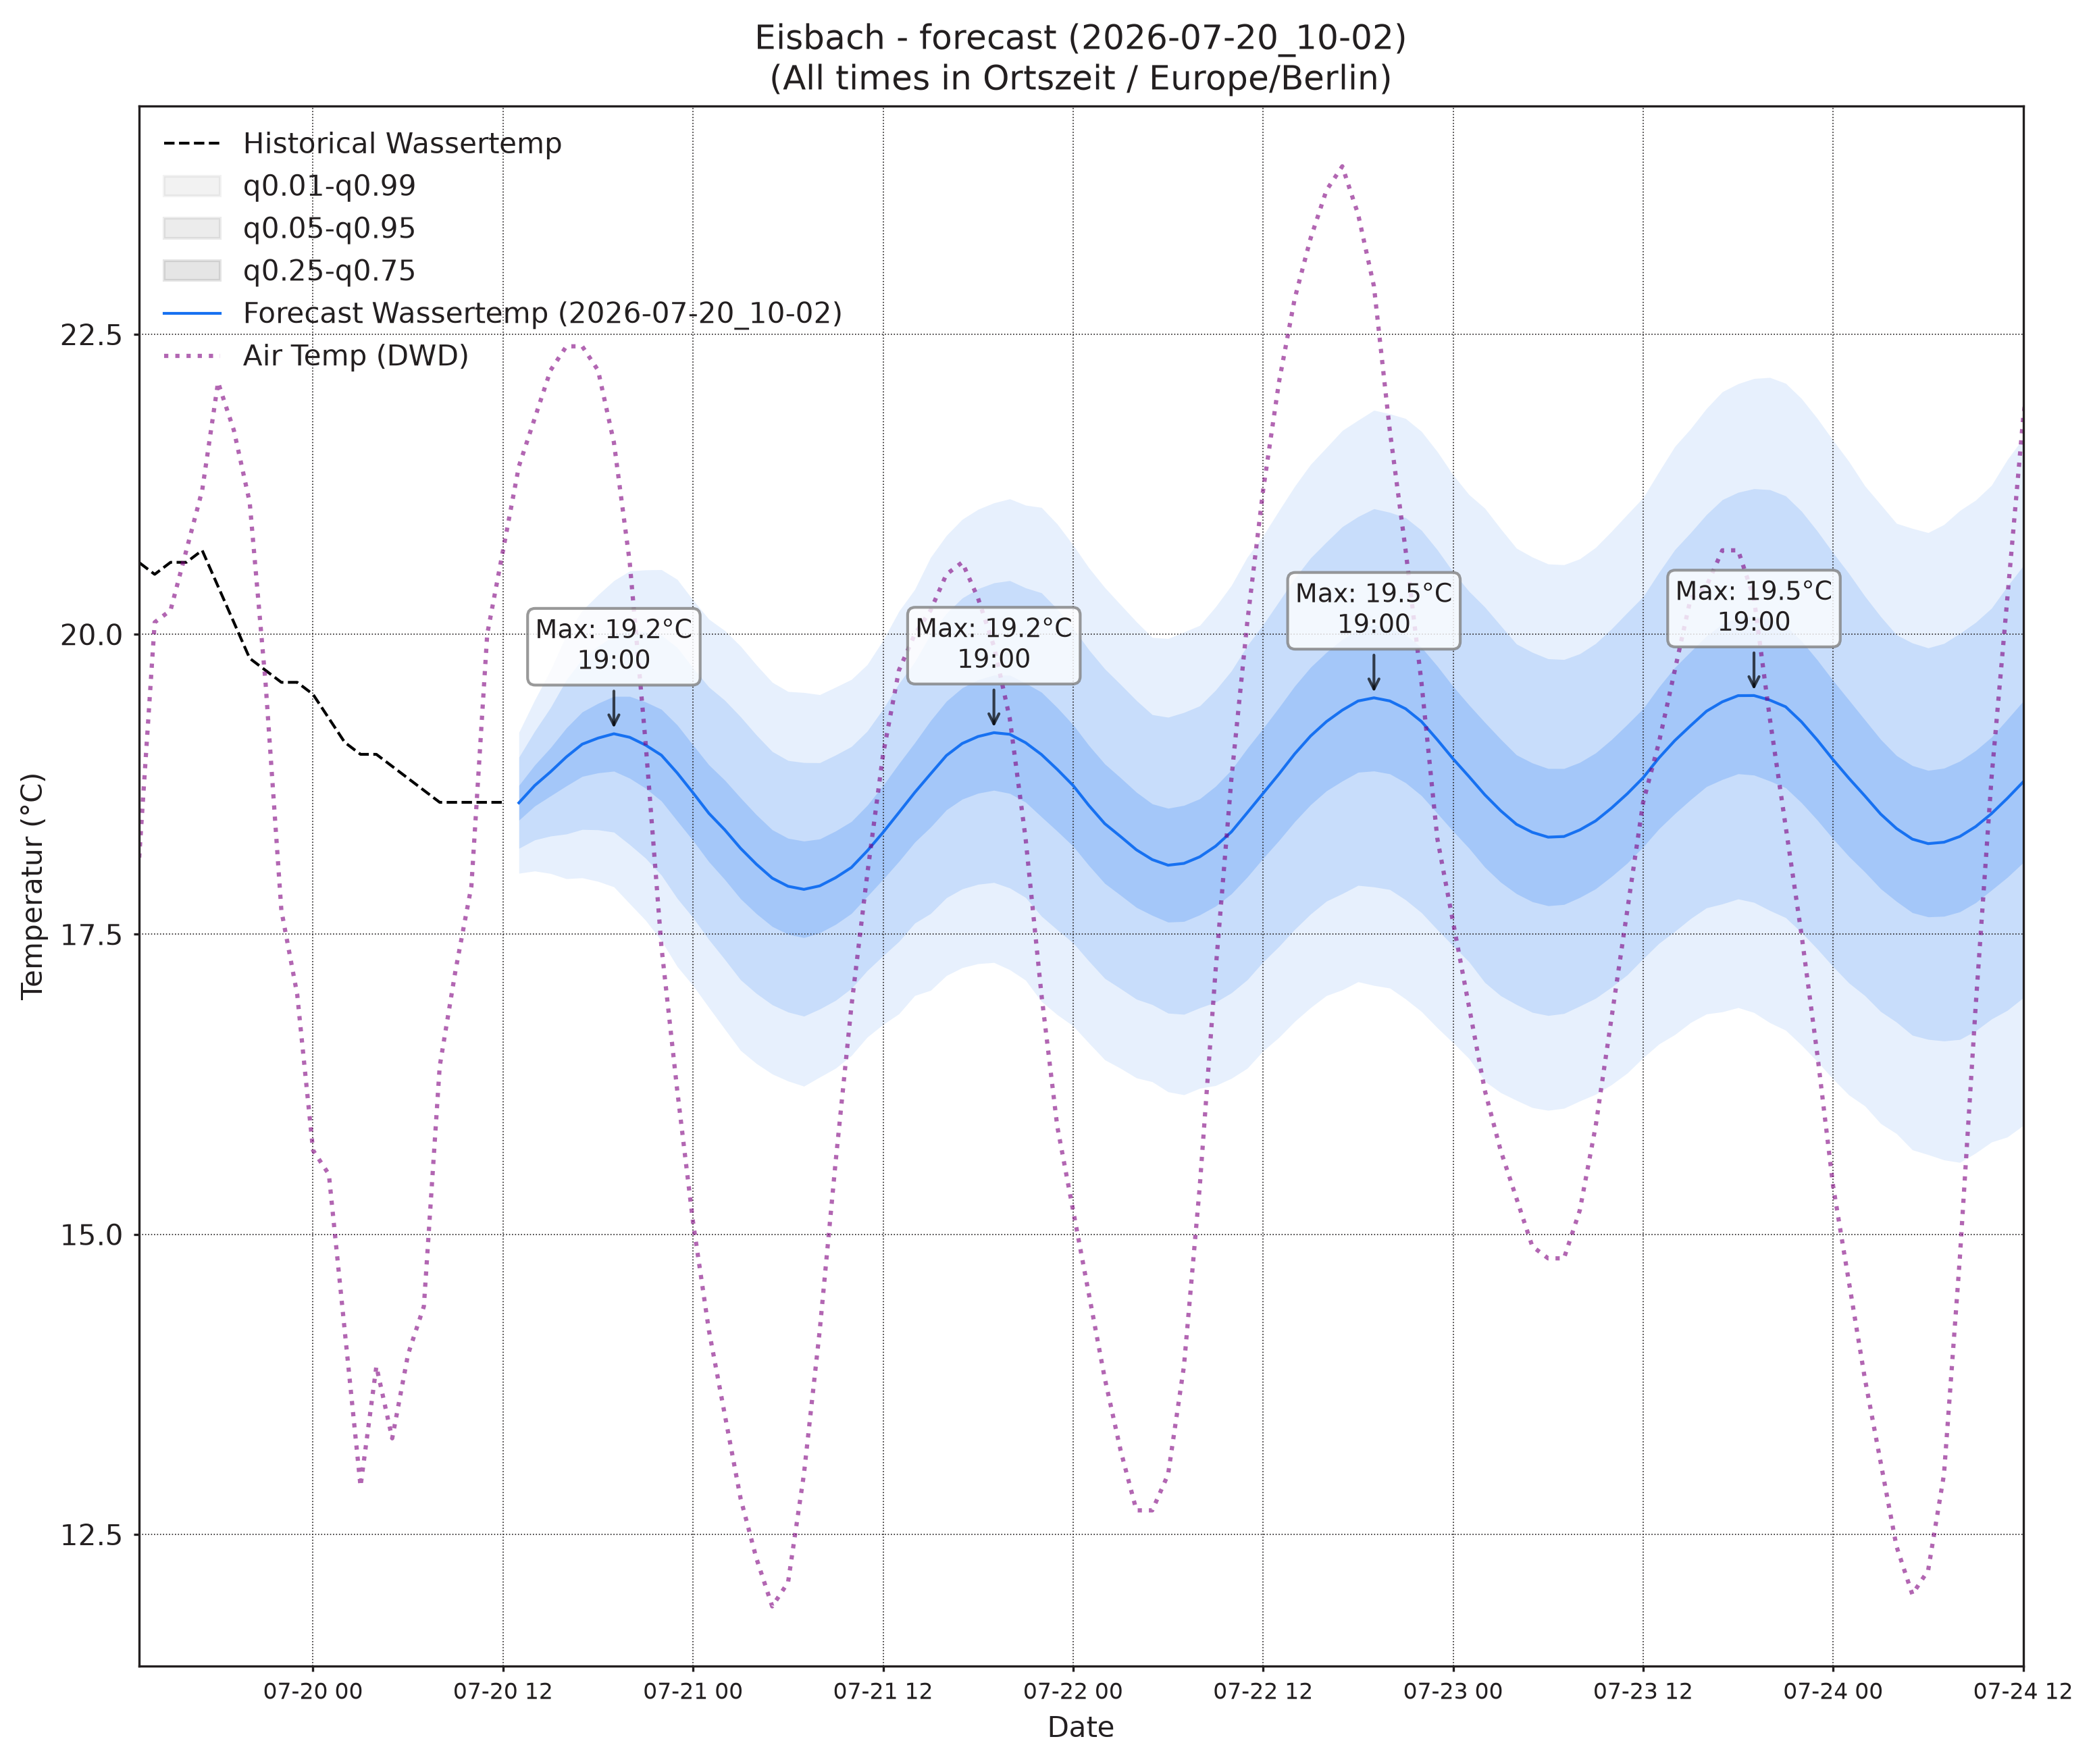

The table this chart was drawn from, first rows:
, wassertemp_q0.01, wassertemp_q0.05, wassertemp_q0.25, wassertemp_q0.5, wassertemp_q0.75, wassertemp_q0.95, wassertemp_q0.99, airtemp_96_q0.01, airtemp_96_q0.05, airtemp_96_q0.25, airtemp_96_q0.5, airtemp_96_q0.75, airtemp_96_q0.95, airtemp_96_q0.99, pressure_96_q0.01, pressure_96_q0.05, pressure_96_q0.25, pressure_96_q0.5, pressure_96_q0.75, pressure_96_q0.95, pressure_96_q0.99
2026-07-20 13:00, 18.01, 18.22, 18.45, 18.6, 18.74, 18.98, 19.18, 19.48, 20.43, 21.5, 22.16, 22.82, 23.89, 24.83, 1015, 1016, 1016, 1016, 1017, 1017, 1017
2026-07-20 14:00, 18.03, 18.29, 18.57, 18.74, 18.91, 19.19, 19.45, 19.44, 20.74, 22.1, 22.92, 23.73, 25.1, 26.4, 1015, 1015, 1016, 1016, 1016, 1017, 1017
2026-07-20 15:00, 18.01, 18.32, 18.65, 18.85, 19.06, 19.39, 19.7, 19.23, 20.87, 22.49, 23.43, 24.36, 25.99, 27.62, 1014, 1014, 1015, 1015, 1016, 1017, 1017
2026-07-20 16:00, 17.96, 18.34, 18.74, 18.98, 19.22, 19.62, 19.99, 18.95, 20.7, 22.47, 23.51, 24.55, 26.32, 28.07, 1013, 1014, 1015, 1015, 1016, 1016, 1017
2026-07-20 17:00, 17.97, 18.37, 18.82, 19.08, 19.35, 19.8, 20.2, 18.43, 20.26, 22.21, 23.37, 24.54, 26.48, 28.31, 1012, 1013, 1014, 1015, 1015, 1016, 1017
2026-07-20 18:00, 17.94, 18.37, 18.85, 19.14, 19.43, 19.9, 20.33, 17.79, 19.66, 21.72, 22.96, 24.21, 26.26, 28.14, 1012, 1013, 1014, 1015, 1015, 1017, 1018
2026-07-20 19:00, 17.9, 18.35, 18.86, 19.17, 19.48, 19.99, 20.45, 17.22, 19.04, 21.1, 22.37, 23.65, 25.71, 27.53, 1011, 1013, 1014, 1015, 1015, 1017, 1018
2026-07-20 20:00, 17.76, 18.25, 18.8, 19.14, 19.48, 20.04, 20.53, 16.48, 18.25, 20.29, 21.57, 22.85, 24.9, 26.67, 1011, 1013, 1014, 1015, 1016, 1017, 1018
2026-07-20 21:00, 17.62, 18.13, 18.72, 19.08, 19.44, 20.02, 20.54, 15.58, 17.32, 19.34, 20.6, 21.86, 23.87, 25.62, 1011, 1013, 1014, 1015, 1016, 1017, 1019
2026-07-20 22:00, 17.45, 17.99, 18.61, 18.99, 19.38, 19.99, 20.54, 14.7, 16.44, 18.42, 19.65, 20.88, 22.86, 24.6, 1012, 1013, 1014, 1015, 1016, 1018, 1019
2026-07-20 23:00, 17.23, 17.8, 18.44, 18.84, 19.24, 19.89, 20.46, 13.89, 15.59, 17.47, 18.62, 19.77, 21.65, 23.34, 1012, 1013, 1015, 1016, 1017, 1018, 1020
2026-07-21 00:00, 17.07, 17.64, 18.28, 18.68, 19.08, 19.72, 20.29, 13.02, 14.73, 16.58, 17.7, 18.82, 20.67, 22.39, 1012, 1013, 1015, 1016, 1017, 1018, 1020
2026-07-21 01:00, 16.89, 17.46, 18.1, 18.51, 18.91, 19.56, 20.13, 12.24, 14.03, 15.89, 16.98, 18.07, 19.92, 21.72, 1012, 1014, 1015, 1016, 1017, 1019, 1020
2026-07-21 02:00, 16.71, 17.29, 17.96, 18.37, 18.79, 19.45, 20.03, 11.41, 13.31, 15.18, 16.25, 17.33, 19.2, 21.1, 1012, 1014, 1015, 1016, 1017, 1019, 1021
2026-07-21 03:00, 16.53, 17.12, 17.8, 18.22, 18.64, 19.31, 19.9, 10.73, 12.75, 14.67, 15.74, 16.81, 18.72, 20.74, 1012, 1014, 1016, 1017, 1018, 1019, 1021
2026-07-21 04:00, 16.42, 17.01, 17.67, 18.08, 18.5, 19.16, 19.74, 10.07, 12.29, 14.27, 15.35, 16.43, 18.42, 20.64, 1012, 1014, 1016, 1017, 1018, 1020, 1021
2026-07-21 05:00, 16.34, 16.91, 17.57, 17.97, 18.37, 19.02, 19.6, 9.401, 11.89, 13.98, 15.08, 16.18, 18.27, 20.75, 1012, 1014, 1015, 1017, 1018, 1020, 1022
2026-07-21 06:00, 16.28, 16.85, 17.5, 17.9, 18.3, 18.95, 19.52, 9.483, 11.95, 14.07, 15.21, 16.34, 18.46, 20.93, 1011, 1013, 1015, 1017, 1018, 1020, 1022
2026-07-21 07:00, 16.23, 16.82, 17.47, 17.87, 18.28, 18.93, 19.52, 10.06, 12.4, 14.52, 15.67, 16.83, 18.94, 21.28, 1011, 1013, 1015, 1017, 1018, 1020, 1022
2026-07-21 08:00, 16.31, 16.88, 17.51, 17.9, 18.29, 18.93, 19.5, 10.72, 13.05, 15.28, 16.54, 17.8, 20.03, 22.35, 1010, 1013, 1015, 1016, 1018, 1020, 1022
2026-07-21 09:00, 16.38, 16.95, 17.58, 17.97, 18.36, 18.99, 19.56, 11.74, 14, 16.3, 17.64, 18.99, 21.29, 23.54, 1010, 1012, 1015, 1016, 1018, 1020, 1023
2026-07-21 10:00, 16.49, 17.05, 17.67, 18.06, 18.44, 19.06, 19.62, 12.68, 15, 17.5, 19, 20.5, 23, 25.32, 1010, 1012, 1015, 1016, 1018, 1020, 1023
2026-07-21 11:00, 16.64, 17.2, 17.82, 18.2, 18.57, 19.19, 19.75, 13.53, 15.97, 18.7, 20.38, 22.05, 24.78, 27.22, 1009, 1012, 1014, 1016, 1017, 1020, 1023
2026-07-21 12:00, 16.75, 17.32, 17.96, 18.35, 18.74, 19.38, 19.95, 14.07, 16.7, 19.74, 21.64, 23.54, 26.58, 29.21, 1009, 1011, 1014, 1016, 1017, 1020, 1023
2026-07-21 13:00, 16.84, 17.44, 18.11, 18.51, 18.92, 19.59, 20.19, 14.57, 17.35, 20.63, 22.69, 24.75, 28.02, 30.8, 1008, 1011, 1014, 1015, 1017, 1020, 1023
2026-07-21 14:00, 16.99, 17.59, 18.27, 18.68, 19.1, 19.77, 20.37, 14.7, 17.62, 21.12, 23.34, 25.56, 29.06, 31.98, 1008, 1010, 1013, 1015, 1017, 1020, 1023
2026-07-21 15:00, 17.03, 17.67, 18.39, 18.84, 19.28, 20, 20.64, 14.97, 17.9, 21.45, 23.71, 25.98, 29.52, 32.46, 1007, 1010, 1013, 1015, 1017, 1020, 1023
2026-07-21 16:00, 17.16, 17.8, 18.54, 18.99, 19.44, 20.18, 20.82, 14.91, 17.85, 21.43, 23.72, 26.01, 29.58, 32.53, 1007, 1010, 1013, 1015, 1017, 1020, 1023
2026-07-21 17:00, 17.22, 17.88, 18.63, 19.09, 19.55, 20.3, 20.96, 14.74, 17.67, 21.21, 23.48, 25.75, 29.3, 32.23, 1006, 1009, 1013, 1014, 1016, 1020, 1023
2026-07-21 18:00, 17.26, 17.92, 18.68, 19.15, 19.62, 20.38, 21.04, 14.44, 17.31, 20.8, 23.04, 25.27, 28.76, 31.64, 1006, 1009, 1012, 1014, 1016, 1020, 1023
2026-07-21 19:00, 17.27, 17.93, 18.7, 19.18, 19.66, 20.43, 21.1, 14.07, 16.89, 20.31, 22.5, 24.7, 28.12, 30.94, 1006, 1009, 1012, 1014, 1016, 1020, 1023
2026-07-21 20:00, 17.21, 17.89, 18.67, 19.17, 19.66, 20.45, 21.13, 13.61, 16.39, 19.69, 21.79, 23.88, 27.18, 29.96, 1006, 1009, 1013, 1015, 1017, 1020, 1023
2026-07-21 21:00, 17.12, 17.81, 18.6, 19.1, 19.59, 20.39, 21.08, 13.14, 15.79, 18.91, 20.88, 22.86, 25.98, 28.63, 1006, 1009, 1013, 1015, 1017, 1020, 1023
2026-07-21 22:00, 16.94, 17.65, 18.48, 19, 19.52, 20.35, 21.06, 12.57, 15.08, 18.03, 19.88, 21.74, 24.69, 27.2, 1006, 1010, 1013, 1015, 1017, 1021, 1024
2026-07-21 23:00, 16.83, 17.54, 18.36, 18.87, 19.39, 20.21, 20.92, 12.01, 14.43, 17.21, 18.94, 20.68, 23.46, 25.88, 1007, 1010, 1014, 1016, 1018, 1021, 1024
2026-07-22 00:00, 16.74, 17.43, 18.23, 18.74, 19.25, 20.05, 20.74, 11.55, 13.89, 16.52, 18.14, 19.76, 22.39, 24.73, 1007, 1011, 1014, 1016, 1018, 1022, 1025
2026-07-22 01:00, 16.59, 17.28, 18.07, 18.57, 19.07, 19.87, 20.55, 10.97, 13.29, 15.83, 17.37, 18.91, 21.45, 23.77, 1007, 1011, 1014, 1016, 1018, 1022, 1025
2026-07-22 02:00, 16.45, 17.13, 17.92, 18.42, 18.92, 19.71, 20.39, 10.37, 12.75, 15.27, 16.78, 18.28, 20.8, 23.18, 1008, 1011, 1015, 1017, 1019, 1022, 1026
2026-07-22 03:00, 16.38, 17.05, 17.83, 18.31, 18.8, 19.58, 20.25, 9.897, 12.33, 14.84, 16.31, 17.78, 20.28, 22.72, 1008, 1011, 1015, 1017, 1019, 1022, 1026
2026-07-22 04:00, 16.3, 16.96, 17.72, 18.2, 18.68, 19.45, 20.1, 9.386, 11.9, 14.44, 15.92, 17.4, 19.95, 22.46, 1008, 1011, 1015, 1017, 1019, 1023, 1026
2026-07-22 05:00, 16.27, 16.91, 17.66, 18.12, 18.59, 19.33, 19.97, 9.319, 11.81, 14.33, 15.8, 17.27, 19.8, 22.29, 1008, 1011, 1015, 1017, 1019, 1023, 1026
2026-07-22 06:00, 16.19, 16.84, 17.6, 18.08, 18.55, 19.31, 19.96, 9.422, 11.89, 14.43, 15.92, 17.41, 19.94, 22.41, 1007, 1011, 1015, 1017, 1019, 1023, 1026
2026-07-22 07:00, 16.16, 16.83, 17.61, 18.09, 18.57, 19.35, 20.02, 9.605, 12.1, 14.73, 16.29, 17.85, 20.47, 22.97, 1007, 1011, 1015, 1017, 1019, 1023, 1026
2026-07-22 08:00, 16.22, 16.89, 17.66, 18.15, 18.63, 19.4, 20.07, 9.971, 12.57, 15.39, 17.1, 18.8, 21.62, 24.22, 1007, 1011, 1014, 1017, 1019, 1022, 1026
2026-07-22 09:00, 16.24, 16.93, 17.74, 18.23, 18.73, 19.53, 20.23, 10.57, 13.25, 16.25, 18.09, 19.92, 22.92, 25.6, 1007, 1010, 1014, 1016, 1019, 1022, 1026
2026-07-22 10:00, 16.3, 17.01, 17.84, 18.35, 18.87, 19.7, 20.41, 11.09, 13.99, 17.3, 19.36, 21.41, 24.72, 27.62, 1006, 1010, 1014, 1016, 1019, 1022, 1026
2026-07-22 11:00, 16.38, 17.12, 17.98, 18.51, 19.05, 19.91, 20.64, 11.63, 14.74, 18.36, 20.64, 22.91, 26.53, 29.64, 1006, 1010, 1014, 1016, 1018, 1022, 1026
2026-07-22 12:00, 16.53, 17.27, 18.13, 18.67, 19.22, 20.08, 20.82, 12.15, 15.46, 19.38, 21.87, 24.36, 28.28, 31.59, 1006, 1010, 1013, 1016, 1018, 1022, 1026
2026-07-22 13:00, 16.64, 17.4, 18.28, 18.84, 19.39, 20.27, 21.03, 12.32, 15.85, 20.1, 22.81, 25.53, 29.77, 33.3, 1005, 1009, 1013, 1016, 1018, 1022, 1026
2026-07-22 14:00, 16.77, 17.54, 18.44, 19, 19.57, 20.47, 21.23, 12.63, 16.26, 20.66, 23.48, 26.3, 30.7, 34.32, 1005, 1009, 1013, 1015, 1018, 1022, 1026
2026-07-22 15:00, 16.89, 17.67, 18.58, 19.15, 19.73, 20.64, 21.42, 12.78, 16.48, 20.98, 23.87, 26.76, 31.26, 34.96, 1004, 1008, 1013, 1015, 1018, 1022, 1026
2026-07-22 16:00, 16.99, 17.78, 18.7, 19.27, 19.85, 20.77, 21.56, 12.87, 16.56, 21.07, 23.98, 26.88, 31.39, 35.08, 1004, 1008, 1012, 1015, 1017, 1022, 1025
2026-07-22 17:00, 17.04, 17.84, 18.78, 19.37, 19.96, 20.9, 21.7, 12.92, 16.54, 20.95, 23.78, 26.62, 31.03, 34.65, 1004, 1008, 1012, 1015, 1017, 1021, 1025
2026-07-22 18:00, 17.1, 17.91, 18.85, 19.44, 20.04, 20.98, 21.78, 12.78, 16.33, 20.64, 23.41, 26.17, 30.48, 34.03, 1003, 1007, 1012, 1014, 1017, 1021, 1025
2026-07-22 19:00, 17.07, 17.9, 18.86, 19.47, 20.08, 21.05, 21.87, 12.51, 15.94, 20.09, 22.74, 25.4, 29.54, 32.97, 1003, 1007, 1012, 1014, 1017, 1021, 1025
2026-07-22 20:00, 17.05, 17.87, 18.84, 19.44, 20.05, 21.02, 21.84, 12.24, 15.53, 19.51, 22.05, 24.6, 28.58, 31.87, 1003, 1008, 1012, 1014, 1017, 1021, 1025
2026-07-22 21:00, 16.96, 17.79, 18.76, 19.38, 20, 20.97, 21.8, 11.99, 15.09, 18.81, 21.19, 23.56, 27.28, 30.38, 1004, 1008, 1012, 1015, 1017, 1022, 1026
2026-07-22 22:00, 16.86, 17.68, 18.66, 19.27, 19.89, 20.87, 21.69, 11.73, 14.63, 18.09, 20.29, 22.49, 25.95, 28.85, 1004, 1008, 1012, 1015, 1018, 1022, 1026
2026-07-22 23:00, 16.72, 17.54, 18.51, 19.12, 19.74, 20.7, 21.52, 11.31, 14.04, 17.28, 19.33, 21.38, 24.62, 27.35, 1004, 1008, 1013, 1016, 1018, 1023, 1027
2026-07-23 00:00, 16.6, 17.4, 18.36, 18.96, 19.57, 20.52, 21.33, 10.83, 13.47, 16.55, 18.48, 20.42, 23.49, 26.13, 1005, 1009, 1013, 1016, 1019, 1023, 1027
... 36 more rows
